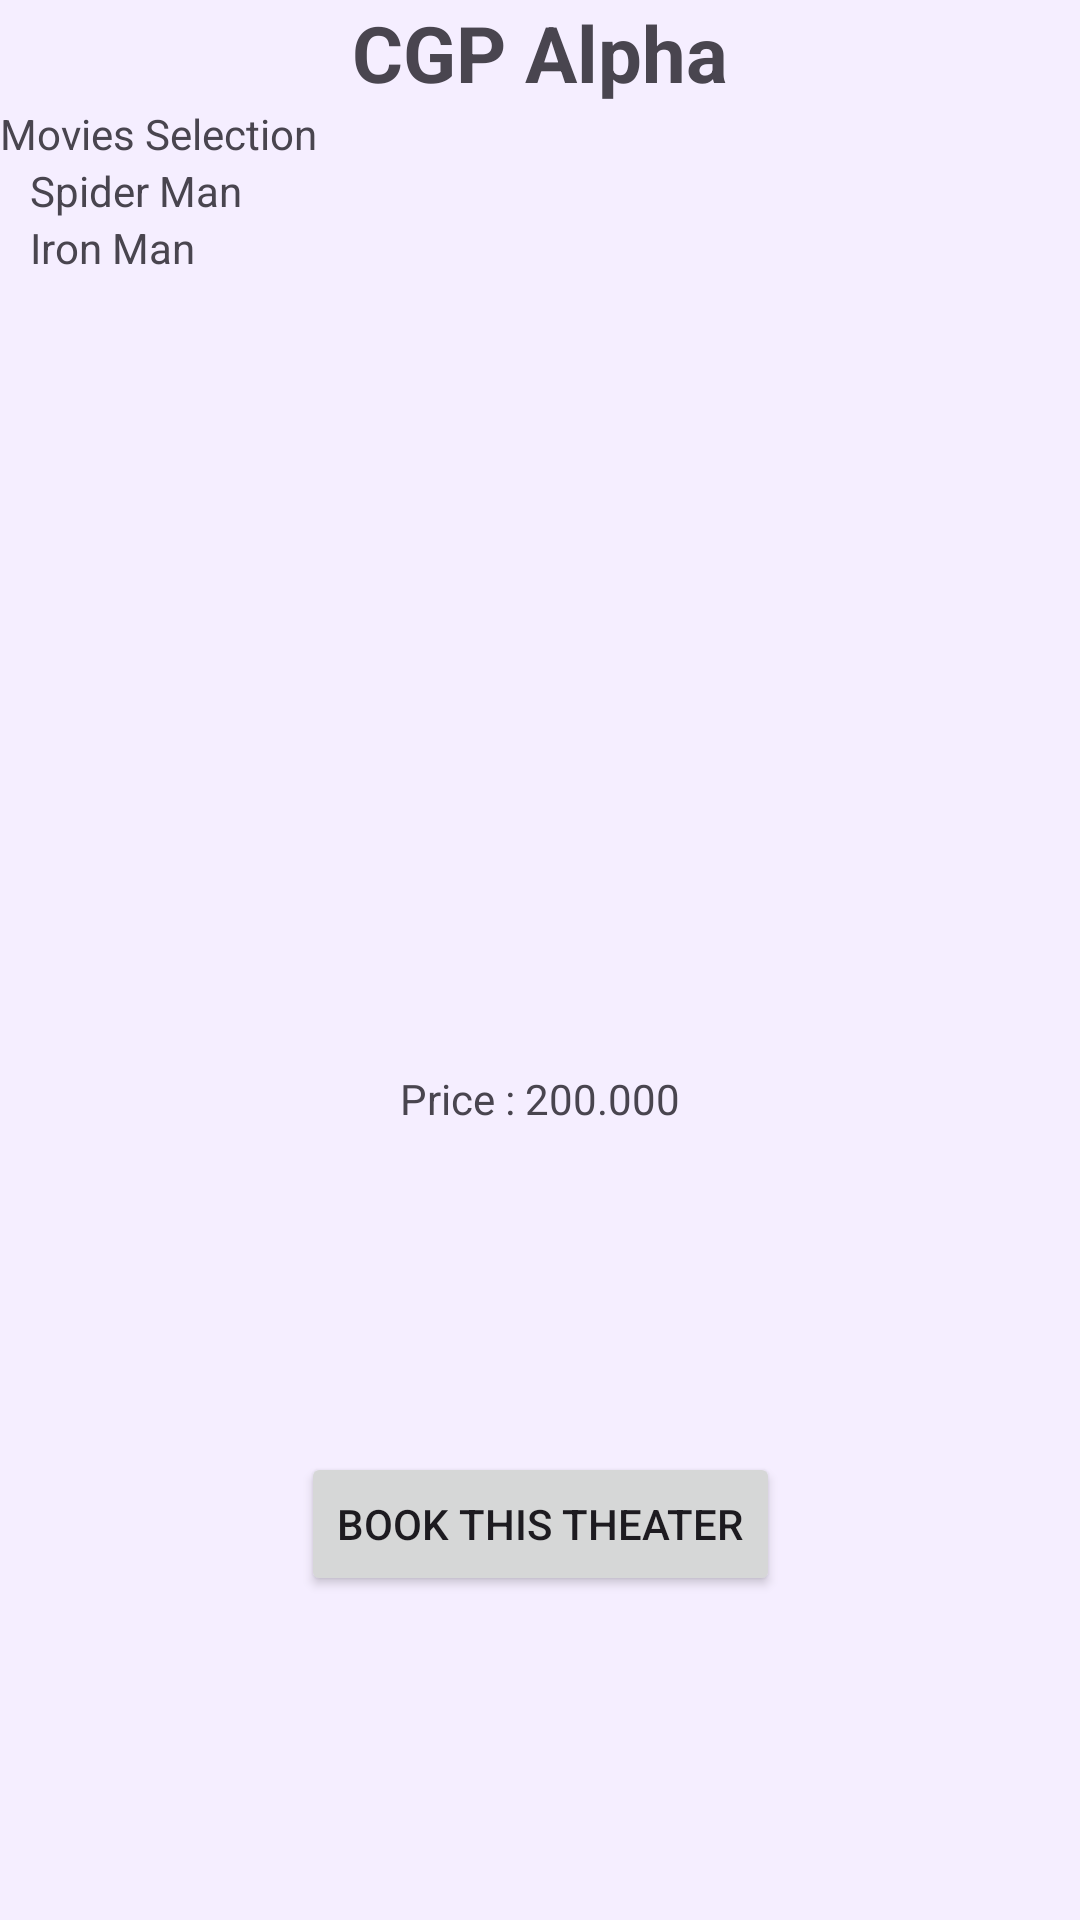

Produce the Android XML layout that renders to this screen, including the resource entries it uses.
<!-- AndroidManifest.xml: application theme Theme.Material3.Light -->
<!-- res/layout/fragment_book_alpha.xml -->
<?xml version="1.0" encoding="utf-8"?>
<androidx.constraintlayout.widget.ConstraintLayout xmlns:android="http://schemas.android.com/apk/res/android"
    xmlns:app="http://schemas.android.com/apk/res-auto"
    xmlns:tools="http://schemas.android.com/tools"
    android:layout_width="match_parent"
    android:layout_height="match_parent"
    tools:context=".BookAlphaFragment"
    android:background="@color/material_dynamic_tertiary95"
    android:backgroundTintMode="screen"
    >

    <TextView
        android:id="@+id/textView"
        android:layout_width="match_parent"
        android:layout_height="wrap_content"
        android:text="@string/cgp_alpha"
        android:textAlignment="center"
        android:textStyle="bold"
        android:textSize="26sp"
        app:layout_constraintTop_toTopOf="parent" />

    <TextView
        android:id="@+id/textView2"
        android:layout_width="match_parent"
        android:layout_height="wrap_content"
        android:text="@string/movies_selection"
        app:layout_constraintTop_toBottomOf="@+id/textView" />

    <LinearLayout
        android:id="@+id/linearLayout"
        android:layout_width="match_parent"
        android:layout_height="wrap_content"
        android:orientation="vertical"
        android:layout_marginStart="10dp"
        app:layout_constraintTop_toBottomOf="@+id/textView2"
        tools:layout_editor_absoluteX="10dp">

        <TextView
            android:layout_width="match_parent"
            android:layout_height="wrap_content"
            android:text="@string/spider_man" />

        <TextView
            android:layout_width="match_parent"
            android:layout_height="wrap_content"
            android:text="@string/iron_man" />
    </LinearLayout>

    <TextView
        android:id="@+id/textView4"
        android:layout_width="match_parent"
        android:layout_height="wrap_content"
        android:text="@string/price_200_000"

        android:textAlignment="center"
        app:layout_constraintBottom_toBottomOf="parent"
        app:layout_constraintTop_toBottomOf="@+id/linearLayout" />


    <Button
        android:id="@+id/btn_book"
        android:layout_width="wrap_content"
        android:layout_height="wrap_content"
        android:text="Book this Theater"
        app:layout_constraintBottom_toBottomOf="parent"
        app:layout_constraintEnd_toEndOf="parent"
        app:layout_constraintStart_toStartOf="parent"
        app:layout_constraintTop_toBottomOf="@+id/textView4" />



</androidx.constraintlayout.widget.ConstraintLayout>
<!-- resources referenced by this layout -->
<resources>
  <string name="cgp_alpha">CGP Alpha</string>
  <string name="iron_man">Iron Man</string>
  <string name="movies_selection">Movies Selection</string>
  <string name="price_200_000">Price : 200.000</string>
  <string name="spider_man">Spider Man</string>
</resources>
